Run: headless pygame with SDL's dummy video driver; simulated clock (each Clock.tick advances the game by its frame time, no real sleeping); random seed 0; keys injected as events and as key.get_pressed() state; no mouse input.
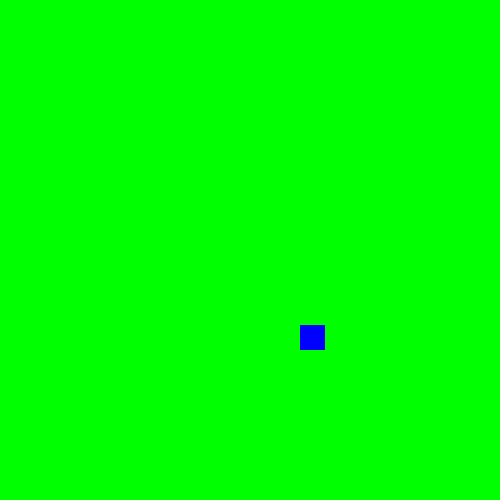
Frame 1 of 4 · flips 1–60 · no input
Frame 2 of 4 · flips 61–180 · tapped SPACE, RETURN · held RIGHT (→), D · screen unchanged from frame 1, image omitted
Frame 3 of 4 · flips 181–300 · held DOWN (↓), S · screen unchanged from frame 2, image omitted
Frame 4 of 4 · flips 301–420 · held LEFT (←), A, UP (↑), W · screen unchanged from frame 3, image omitted

The pygame program that drew these frames:

import pygame, random, sys
from pygame.locals import *

# Initilize the game engine
pygame.init()

# Create the screen on a 500x500 grid with the title 'Ekans'
# 500x500 pixels
screen = pygame.display.set_mode((500, 500))
pygame.display.set_caption('Ekans')

# Represents x's and y's of each block of Ekans
# segX[0],segY[0] == head position
segX = [250, 250, 250, 250]
segY = [250, 225, 200, 175]

# Creates the 'Ekans' segment
# This is a 25x25 square repeated in series
# The initial positions of the first segments are in 'segX' and 'segY'
# This is actually drawn later
ekansImage = pygame.Surface((25, 25))
ekansImage.fill((255, 0, 255))

# The starting position of the gem
# Randomly generated numbers between or equal to 0 and 475
# forced to a multiple of 25 to keep it alligned with grid
gemPos = ((random.randint(0,19))*25,(random.randint(0,19))*25)

# Creates the 'gem'
# This is a 25x25 square, which spawns randomly on the screen
# The initial position 'gemPos' was created earlier
# This is actually drawn later
gemImage = pygame.Surface((25, 25))
gemImage.fill((0, 0, 255))

running = True
fps = pygame.time.Clock()

# START OF GAME LOOP ---------------------------------------------
while running == True:

	# Wipes the screen
	screen.fill((0, 255, 0))

	# Redraws Ekans with updated positions
	for count in range(0, len(segX)):
		screen.blit(ekansImage, (segX[count], segY[count]))

	# Draw the gem onto the screen
	screen.blit(gemImage, gemPos)

	# Update the screen with newly drawn objects
	pygame.display.update()

	# Holds execution for specified time, tick(10) -> 1/10 seconds
	# tick(10) also means run GAME LOOP 10 times per second -> 10fps
	fps.tick(5)

	# Shifts the tail of the array
	# Works backwards through the array making each one the one in front
	# until index 1 
	count = len(segX)-1
	while count > 0:
		segX[count] = segX[count-1]
		segY[count] = segY[count-1]
		count -= 1

	# Shifts head position
	segY[0] += 25
# RESTART GAME LOOP ------------------------------------------
